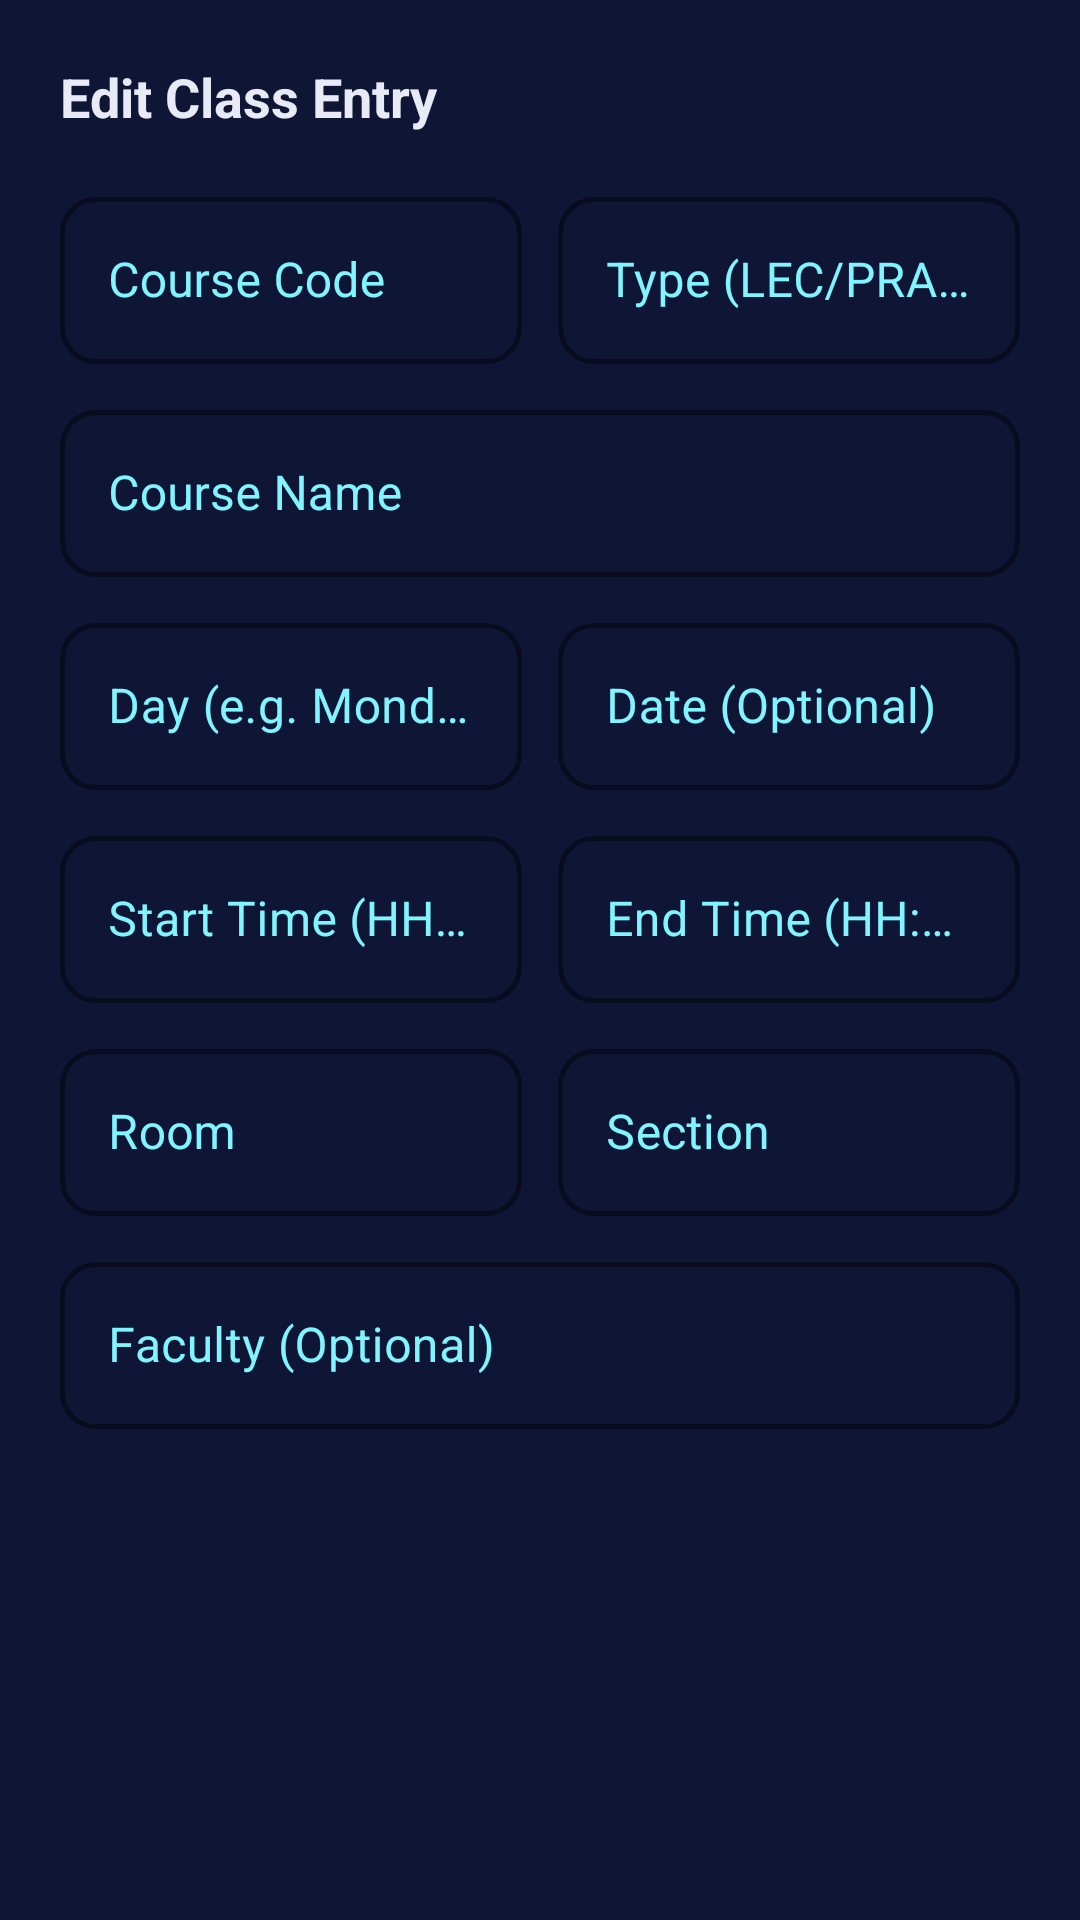

The Android layout XML behind this screen, and the referenced resources:
<!-- AndroidManifest.xml: application theme Theme.UMSify -->
<!-- res/layout/dialog_edit_timetable_row.xml -->
<?xml version="1.0" encoding="utf-8"?>
<ScrollView xmlns:android="http://schemas.android.com/apk/res/android"
    xmlns:app="http://schemas.android.com/apk/res-auto"
    android:layout_width="match_parent"
    android:layout_height="wrap_content"
    android:background="@color/colorSurface"
    android:padding="20dp">

    <LinearLayout
        android:layout_width="match_parent"
        android:layout_height="wrap_content"
        android:orientation="vertical">

        <TextView
            android:id="@+id/tvDialogTitle"
            android:layout_width="wrap_content"
            android:layout_height="wrap_content"
            android:layout_marginBottom="16dp"
            android:text="Edit Class Entry"
            android:textColor="@color/colorOnSurface"
            android:textSize="18sp"
            android:textStyle="bold" />

        
        <LinearLayout
            android:layout_width="match_parent"
            android:layout_height="wrap_content"
            android:orientation="horizontal">

            <com.google.android.material.textfield.TextInputLayout
                android:layout_width="0dp"
                android:layout_height="wrap_content"
                android:layout_marginEnd="6dp"
                android:layout_weight="1"
                android:hint="Course Code"
                app:boxStrokeColor="@color/colorAccent">
                <com.google.android.material.textfield.TextInputEditText
                    android:id="@+id/etCourseCode"
                    android:layout_width="match_parent"
                    android:layout_height="wrap_content"
                    android:inputType="textCapCharacters"
                    android:textColor="@color/colorOnSurface" />
            </com.google.android.material.textfield.TextInputLayout>

            <com.google.android.material.textfield.TextInputLayout
                android:layout_width="0dp"
                android:layout_height="wrap_content"
                android:layout_marginStart="6dp"
                android:layout_weight="1"
                android:hint="Type (LEC/PRAC)"
                app:boxStrokeColor="@color/colorAccent">
                <com.google.android.material.textfield.TextInputEditText
                    android:id="@+id/etType"
                    android:layout_width="match_parent"
                    android:layout_height="wrap_content"
                    android:inputType="textCapCharacters"
                    android:textColor="@color/colorOnSurface" />
            </com.google.android.material.textfield.TextInputLayout>
        </LinearLayout>

        
        <com.google.android.material.textfield.TextInputLayout
            android:layout_width="match_parent"
            android:layout_height="wrap_content"
            android:layout_marginTop="10dp"
            android:hint="Course Name"
            app:boxStrokeColor="@color/colorAccent">
            <com.google.android.material.textfield.TextInputEditText
                android:id="@+id/etCourseName"
                android:layout_width="match_parent"
                android:layout_height="wrap_content"
                android:inputType="textCapWords"
                android:textColor="@color/colorOnSurface" />
        </com.google.android.material.textfield.TextInputLayout>

        
        <LinearLayout
            android:layout_width="match_parent"
            android:layout_height="wrap_content"
            android:layout_marginTop="10dp"
            android:orientation="horizontal">

            <com.google.android.material.textfield.TextInputLayout
                android:layout_width="0dp"
                android:layout_height="wrap_content"
                android:layout_marginEnd="6dp"
                android:layout_weight="1"
                android:hint="Day (e.g. Monday)"
                app:boxStrokeColor="@color/colorAccent">
                <com.google.android.material.textfield.TextInputEditText
                    android:id="@+id/etDay"
                    android:layout_width="match_parent"
                    android:layout_height="wrap_content"
                    android:inputType="textCapWords"
                    android:textColor="@color/colorOnSurface" />
            </com.google.android.material.textfield.TextInputLayout>

            <com.google.android.material.textfield.TextInputLayout
                android:layout_width="0dp"
                android:layout_height="wrap_content"
                android:layout_marginStart="6dp"
                android:layout_weight="1"
                android:hint="Date (Optional)"
                app:boxStrokeColor="@color/colorAccent">
                <com.google.android.material.textfield.TextInputEditText
                    android:id="@+id/etDate"
                    android:layout_width="match_parent"
                    android:layout_height="wrap_content"
                    android:textColor="@color/colorOnSurface" />
            </com.google.android.material.textfield.TextInputLayout>
        </LinearLayout>

        
        <LinearLayout
            android:layout_width="match_parent"
            android:layout_height="wrap_content"
            android:layout_marginTop="10dp"
            android:orientation="horizontal">

            <com.google.android.material.textfield.TextInputLayout
                android:layout_width="0dp"
                android:layout_height="wrap_content"
                android:layout_marginEnd="6dp"
                android:layout_weight="1"
                android:hint="Start Time (HH:mm)"
                app:boxStrokeColor="@color/colorAccent">
                <com.google.android.material.textfield.TextInputEditText
                    android:id="@+id/etStartTime"
                    android:layout_width="match_parent"
                    android:layout_height="wrap_content"
                    android:inputType="time"
                    android:textColor="@color/colorOnSurface" />
            </com.google.android.material.textfield.TextInputLayout>

            <com.google.android.material.textfield.TextInputLayout
                android:layout_width="0dp"
                android:layout_height="wrap_content"
                android:layout_marginStart="6dp"
                android:layout_weight="1"
                android:hint="End Time (HH:mm)"
                app:boxStrokeColor="@color/colorAccent">
                <com.google.android.material.textfield.TextInputEditText
                    android:id="@+id/etEndTime"
                    android:layout_width="match_parent"
                    android:layout_height="wrap_content"
                    android:inputType="time"
                    android:textColor="@color/colorOnSurface" />
            </com.google.android.material.textfield.TextInputLayout>
        </LinearLayout>

        
        <LinearLayout
            android:layout_width="match_parent"
            android:layout_height="wrap_content"
            android:layout_marginTop="10dp"
            android:orientation="horizontal">

            <com.google.android.material.textfield.TextInputLayout
                android:layout_width="0dp"
                android:layout_height="wrap_content"
                android:layout_marginEnd="6dp"
                android:layout_weight="1"
                android:hint="Room"
                app:boxStrokeColor="@color/colorNeonBlue">
                <com.google.android.material.textfield.TextInputEditText
                    android:id="@+id/etRoom"
                    android:layout_width="match_parent"
                    android:layout_height="wrap_content"
                    android:textColor="@color/colorNeonBlue" />
            </com.google.android.material.textfield.TextInputLayout>

            <com.google.android.material.textfield.TextInputLayout
                android:layout_width="0dp"
                android:layout_height="wrap_content"
                android:layout_marginStart="6dp"
                android:layout_weight="1"
                android:hint="Section"
                app:boxStrokeColor="@color/colorAccent">
                <com.google.android.material.textfield.TextInputEditText
                    android:id="@+id/etSection"
                    android:layout_width="match_parent"
                    android:layout_height="wrap_content"
                    android:inputType="textCapCharacters"
                    android:textColor="@color/colorOnSurface" />
            </com.google.android.material.textfield.TextInputLayout>
        </LinearLayout>

        <com.google.android.material.textfield.TextInputLayout
            android:layout_width="match_parent"
            android:layout_height="wrap_content"
            android:layout_marginTop="10dp"
            android:hint="Faculty (Optional)"
            app:boxStrokeColor="@color/colorAccent">
            <com.google.android.material.textfield.TextInputEditText
                android:id="@+id/etFaculty"
                android:layout_width="match_parent"
                android:layout_height="wrap_content"
                android:textColor="@color/colorOnSurface" />
        </com.google.android.material.textfield.TextInputLayout>

    </LinearLayout>
</ScrollView>
<!-- resources referenced by this layout -->
<resources>
  <color name="colorAccent">#2979FF</color>
  <color name="colorNeonBlue">#00E5FF</color>
  <color name="colorOnSurface">#E8EAF6</color>
  <color name="colorSurface">#0F1535</color>
  <style name="Theme.UMSify" parent="Theme.MaterialComponents.DayNight.NoActionBar">
          <item name="colorPrimary">@color/colorNeonBlue</item>
          <item name="colorPrimaryVariant">@color/colorPrimaryVariant</item>
          <item name="colorOnPrimary">#070C20</item>
          <item name="colorSecondary">@color/colorNeonBlue</item>
          <item name="colorOnSecondary">#070C20</item>
          <item name="android:statusBarColor">@color/colorBackground</item>
          <item name="android:navigationBarColor">@color/colorBackground</item>
          <item name="android:windowBackground">@color/colorBackground</item>
  
          
          <item name="textInputStyle">@style/NeonTextInputLayout</item>
          <item name="editTextColor">@color/colorNeonBlue</item>
          <item name="toolbarStyle">@style/NeonToolbar</item>
      </style>
  <color name="colorPrimaryVariant">#0A0E27</color>
  <color name="colorBackground">#0A0E27</color>
  <style name="NeonTextInputLayout" parent="Widget.MaterialComponents.TextInputLayout.OutlinedBox">
          <item name="boxStrokeColor">@color/neon_box_stroke</item>
          <item name="hintTextColor">@color/colorNeonBlue</item>
          <item name="android:textColorHint">@color/colorNeonBlueLight</item>
          <item name="placeholderTextColor">@color/colorNeonBlueLight</item>
          <item name="startIconTint">@color/colorNeonBlue</item>
          <item name="endIconTint">@color/colorNeonBlue</item>
          <item name="boxStrokeWidth">1.5dp</item>
          <item name="boxStrokeWidthFocused">2dp</item>
          <item name="boxCornerRadiusTopStart">12dp</item>
          <item name="boxCornerRadiusTopEnd">12dp</item>
          <item name="boxCornerRadiusBottomStart">12dp</item>
          <item name="boxCornerRadiusBottomEnd">12dp</item>
      </style>
  <style name="NeonToolbar" parent="Widget.MaterialComponents.Toolbar">
          <item name="titleTextColor">@color/colorNeonBlue</item>
          <item name="android:titleTextColor">@color/colorNeonBlue</item>
          <item name="navigationIconTint">@color/colorNeonBlue</item>
      </style>
  <color name="colorNeonBlueLight">#80F4FF</color>
</resources>
